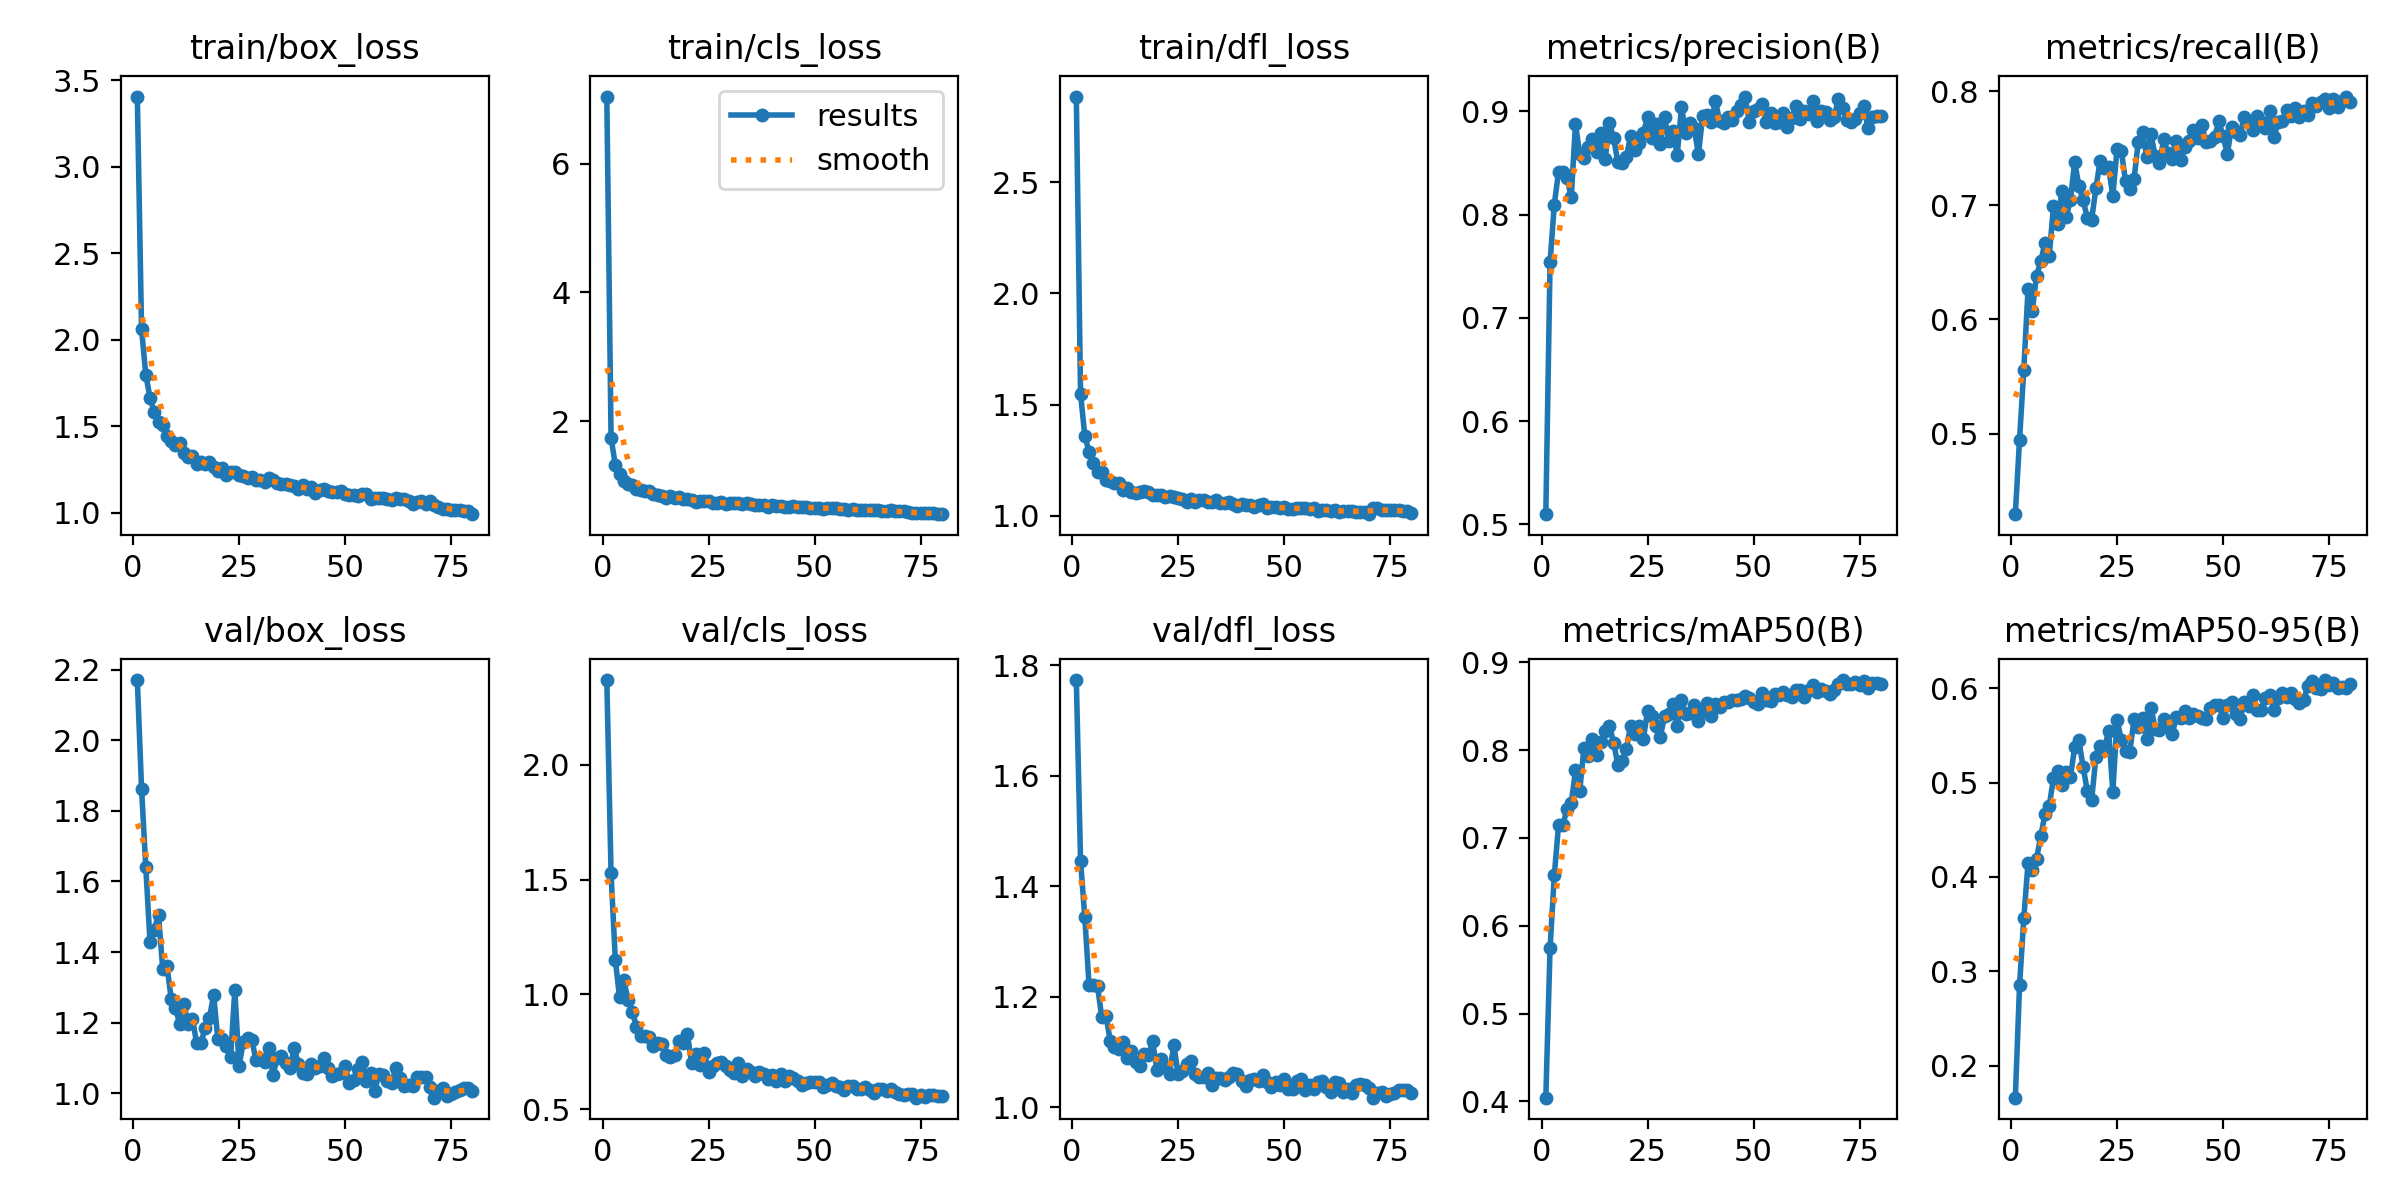

The table this chart was drawn from, first rows:
epoch, time, train/box_loss, train/cls_loss, train/dfl_loss, metrics/precision(B), metrics/recall(B), metrics/mAP50(B), metrics/mAP50-95(B), val/box_loss, val/cls_loss, val/dfl_loss, lr/pg0, lr/pg1, lr/pg2
1, 37.34, 3.404, 7.044, 2.885, 0.5098, 0.4293, 0.4043, 0.1663, 2.171, 2.369, 1.773, 0.0006639, 0.0006639, 0.0006639
2, 73.62, 2.061, 1.741, 1.548, 0.7537, 0.4947, 0.5742, 0.2852, 1.863, 1.527, 1.446, 0.001314, 0.001314, 0.001314
3, 108.9, 1.796, 1.32, 1.36, 0.8097, 0.5561, 0.6575, 0.3563, 1.64, 1.151, 1.344, 0.001948, 0.001948, 0.001948
4, 144.7, 1.665, 1.176, 1.288, 0.8415, 0.6264, 0.7145, 0.4148, 1.428, 0.9878, 1.222, 0.001926, 0.001926, 0.001926
5, 181.1, 1.581, 1.073, 1.235, 0.8408, 0.6072, 0.7149, 0.4074, 1.464, 1.061, 1.222, 0.001901, 0.001901, 0.001901
6, 218, 1.524, 1.016, 1.198, 0.8354, 0.6383, 0.7327, 0.4193, 1.505, 0.9755, 1.219, 0.001876, 0.001876, 0.001876
7, 255, 1.508, 1.008, 1.199, 0.817, 0.651, 0.7394, 0.4432, 1.351, 0.9246, 1.164, 0.001852, 0.001852, 0.001852
8, 292, 1.444, 0.9384, 1.16, 0.8878, 0.6673, 0.7768, 0.4666, 1.36, 0.8595, 1.166, 0.001827, 0.001827, 0.001827
9, 328.9, 1.417, 0.922, 1.158, 0.8585, 0.6554, 0.7536, 0.4753, 1.266, 0.8176, 1.12, 0.001802, 0.001802, 0.001802
10, 365.6, 1.394, 0.9105, 1.147, 0.8551, 0.6993, 0.8029, 0.5047, 1.24, 0.8169, 1.11, 0.001777, 0.001777, 0.001777
11, 402.7, 1.4, 0.9094, 1.148, 0.8651, 0.6833, 0.793, 0.5124, 1.196, 0.8157, 1.105, 0.001752, 0.001752, 0.001752
12, 440, 1.343, 0.867, 1.118, 0.8732, 0.7129, 0.8121, 0.4978, 1.254, 0.7753, 1.119, 0.001728, 0.001728, 0.001728
13, 476.8, 1.324, 0.8503, 1.126, 0.8608, 0.6898, 0.794, 0.5111, 1.195, 0.7894, 1.09, 0.001703, 0.001703, 0.001703
14, 514, 1.329, 0.8329, 1.109, 0.8786, 0.7049, 0.8093, 0.5061, 1.212, 0.7837, 1.103, 0.001678, 0.001678, 0.001678
15, 551.2, 1.279, 0.8112, 1.105, 0.8536, 0.7381, 0.8223, 0.5372, 1.141, 0.7335, 1.083, 0.001654, 0.001654, 0.001654
16, 588.7, 1.295, 0.8289, 1.107, 0.8883, 0.7169, 0.8277, 0.5446, 1.141, 0.7253, 1.075, 0.001629, 0.001629, 0.001629
17, 626, 1.281, 0.8022, 1.111, 0.8737, 0.7046, 0.8085, 0.5162, 1.186, 0.7348, 1.096, 0.001604, 0.001604, 0.001604
18, 663.2, 1.296, 0.8241, 1.107, 0.8507, 0.6886, 0.7831, 0.4907, 1.212, 0.7955, 1.095, 0.001579, 0.001579, 0.001579
19, 700.3, 1.261, 0.7941, 1.095, 0.8504, 0.6874, 0.7881, 0.4813, 1.279, 0.7857, 1.12, 0.001554, 0.001554, 0.001554
20, 737.2, 1.242, 0.7841, 1.093, 0.8555, 0.7148, 0.801, 0.527, 1.152, 0.8266, 1.069, 0.00153, 0.00153, 0.00153
21, 774.6, 1.256, 0.7777, 1.093, 0.8765, 0.7389, 0.8279, 0.5388, 1.152, 0.7001, 1.088, 0.001505, 0.001505, 0.001505
22, 811.8, 1.216, 0.7431, 1.083, 0.8623, 0.7324, 0.8187, 0.5349, 1.134, 0.7386, 1.073, 0.00148, 0.00148, 0.00148
23, 849.1, 1.234, 0.7615, 1.091, 0.8689, 0.7336, 0.8276, 0.555, 1.101, 0.6898, 1.061, 0.001455, 0.001455, 0.001455
24, 886.5, 1.237, 0.7592, 1.083, 0.8787, 0.7082, 0.8129, 0.4899, 1.292, 0.7458, 1.113, 0.001431, 0.001431, 0.001431
25, 923.9, 1.217, 0.7512, 1.081, 0.895, 0.7497, 0.8444, 0.5663, 1.078, 0.6611, 1.06, 0.001406, 0.001406, 0.001406
26, 961.2, 1.212, 0.7336, 1.075, 0.8738, 0.748, 0.8394, 0.5452, 1.144, 0.6883, 1.066, 0.001381, 0.001381, 0.001381
27, 998.1, 1.2, 0.7255, 1.062, 0.8881, 0.7209, 0.8271, 0.5339, 1.157, 0.6998, 1.079, 0.001357, 0.001357, 0.001357
28, 1035, 1.208, 0.7367, 1.077, 0.8687, 0.7144, 0.8152, 0.5325, 1.15, 0.7053, 1.083, 0.001332, 0.001332, 0.001332
29, 1072, 1.189, 0.7095, 1.062, 0.8947, 0.7228, 0.8384, 0.567, 1.094, 0.6878, 1.061, 0.001307, 0.001307, 0.001307
30, 1109, 1.189, 0.7213, 1.07, 0.871, 0.7557, 0.8416, 0.5586, 1.098, 0.671, 1.055, 0.001282, 0.001282, 0.001282
31, 1146, 1.18, 0.725, 1.071, 0.8808, 0.7647, 0.8525, 0.5688, 1.088, 0.6571, 1.056, 0.001257, 0.001257, 0.001257
32, 1183, 1.2, 0.7273, 1.061, 0.8579, 0.7426, 0.828, 0.5458, 1.129, 0.701, 1.062, 0.001233, 0.001233, 0.001233
33, 1221, 1.189, 0.7151, 1.061, 0.9039, 0.7623, 0.8569, 0.5789, 1.051, 0.6437, 1.041, 0.001208, 0.001208, 0.001208
34, 1258, 1.174, 0.7197, 1.07, 0.8791, 0.743, 0.8407, 0.5571, 1.101, 0.6737, 1.053, 0.001183, 0.001183, 0.001183
35, 1295, 1.168, 0.7097, 1.057, 0.8885, 0.7369, 0.8419, 0.5552, 1.106, 0.661, 1.053, 0.001159, 0.001159, 0.001159
36, 1332, 1.165, 0.7034, 1.058, 0.8834, 0.7578, 0.8512, 0.5677, 1.085, 0.6441, 1.05, 0.001134, 0.001134, 0.001134
37, 1369, 1.162, 0.6953, 1.062, 0.8583, 0.7455, 0.8337, 0.5608, 1.072, 0.6625, 1.055, 0.001109, 0.001109, 0.001109
38, 1406, 1.153, 0.6997, 1.055, 0.8956, 0.7406, 0.8445, 0.5518, 1.128, 0.6532, 1.063, 0.001084, 0.001084, 0.001084
39, 1443, 1.14, 0.6714, 1.044, 0.8964, 0.7561, 0.8532, 0.5692, 1.082, 0.6309, 1.061, 0.001059, 0.001059, 0.001059
40, 1480, 1.158, 0.6935, 1.055, 0.8893, 0.7396, 0.8384, 0.5688, 1.058, 0.6498, 1.047, 0.001035, 0.001035, 0.001035
41, 1517, 1.135, 0.6738, 1.049, 0.9103, 0.7512, 0.8529, 0.5753, 1.054, 0.6241, 1.039, 0.00101, 0.00101, 0.00101
42, 1555, 1.15, 0.6839, 1.049, 0.8902, 0.7563, 0.8492, 0.5686, 1.084, 0.6507, 1.05, 0.0009853, 0.0009853, 0.0009853
43, 1592, 1.115, 0.6646, 1.041, 0.8885, 0.7664, 0.8548, 0.5723, 1.07, 0.6236, 1.051, 0.0009605, 0.0009605, 0.0009605
44, 1629, 1.132, 0.6634, 1.048, 0.8942, 0.7594, 0.855, 0.5702, 1.076, 0.642, 1.049, 0.0009357, 0.0009357, 0.0009357
45, 1667, 1.137, 0.6813, 1.051, 0.8918, 0.7701, 0.8567, 0.5684, 1.1, 0.6335, 1.058, 0.000911, 0.000911, 0.000911
46, 1704, 1.127, 0.669, 1.037, 0.9001, 0.7559, 0.8568, 0.5669, 1.071, 0.6219, 1.046, 0.0008862, 0.0008862, 0.0008862
47, 1741, 1.121, 0.6593, 1.037, 0.9064, 0.7566, 0.8579, 0.5789, 1.048, 0.605, 1.037, 0.0008615, 0.0008615, 0.0008615
48, 1779, 1.122, 0.6602, 1.039, 0.9143, 0.76, 0.8617, 0.5817, 1.053, 0.6128, 1.045, 0.0008368, 0.0008368, 0.0008368
49, 1815, 1.126, 0.6561, 1.037, 0.8895, 0.7737, 0.8597, 0.582, 1.056, 0.6182, 1.041, 0.000812, 0.000812, 0.000812
50, 1852, 1.107, 0.6546, 1.04, 0.9002, 0.7605, 0.8545, 0.5679, 1.076, 0.6199, 1.051, 0.0007872, 0.0007872, 0.0007872
51, 1890, 1.101, 0.6538, 1.029, 0.9021, 0.7451, 0.8521, 0.5826, 1.028, 0.6198, 1.034, 0.0007625, 0.0007625, 0.0007625
52, 1927, 1.104, 0.6396, 1.03, 0.9074, 0.7684, 0.8649, 0.585, 1.037, 0.5957, 1.033, 0.0007378, 0.0007378, 0.0007378
53, 1965, 1.099, 0.6507, 1.033, 0.8893, 0.7647, 0.8577, 0.5728, 1.068, 0.6068, 1.049, 0.000713, 0.000713, 0.000713
54, 2003, 1.106, 0.642, 1.036, 0.8987, 0.7619, 0.8564, 0.5671, 1.089, 0.6146, 1.052, 0.0006882, 0.0006882, 0.0006882
55, 2040, 1.107, 0.6469, 1.036, 0.8891, 0.7776, 0.8645, 0.5854, 1.034, 0.6009, 1.031, 0.0006635, 0.0006635, 0.0006635
56, 2077, 1.079, 0.6378, 1.032, 0.8892, 0.7729, 0.8633, 0.5814, 1.057, 0.5954, 1.041, 0.0006387, 0.0006387, 0.0006387
57, 2115, 1.085, 0.6325, 1.036, 0.8988, 0.7664, 0.8663, 0.5927, 1.007, 0.5851, 1.034, 0.000614, 0.000614, 0.000614
58, 2153, 1.085, 0.6253, 1.023, 0.8848, 0.7786, 0.8625, 0.5773, 1.054, 0.5993, 1.046, 0.0005893, 0.0005893, 0.0005893
59, 2190, 1.085, 0.629, 1.028, 0.8933, 0.7733, 0.8608, 0.577, 1.05, 0.6, 1.048, 0.0005645, 0.0005645, 0.0005645
60, 2228, 1.078, 0.6155, 1.025, 0.9054, 0.7675, 0.8679, 0.5893, 1.035, 0.5853, 1.037, 0.0005397, 0.0005397, 0.0005397
... 20 more rows
